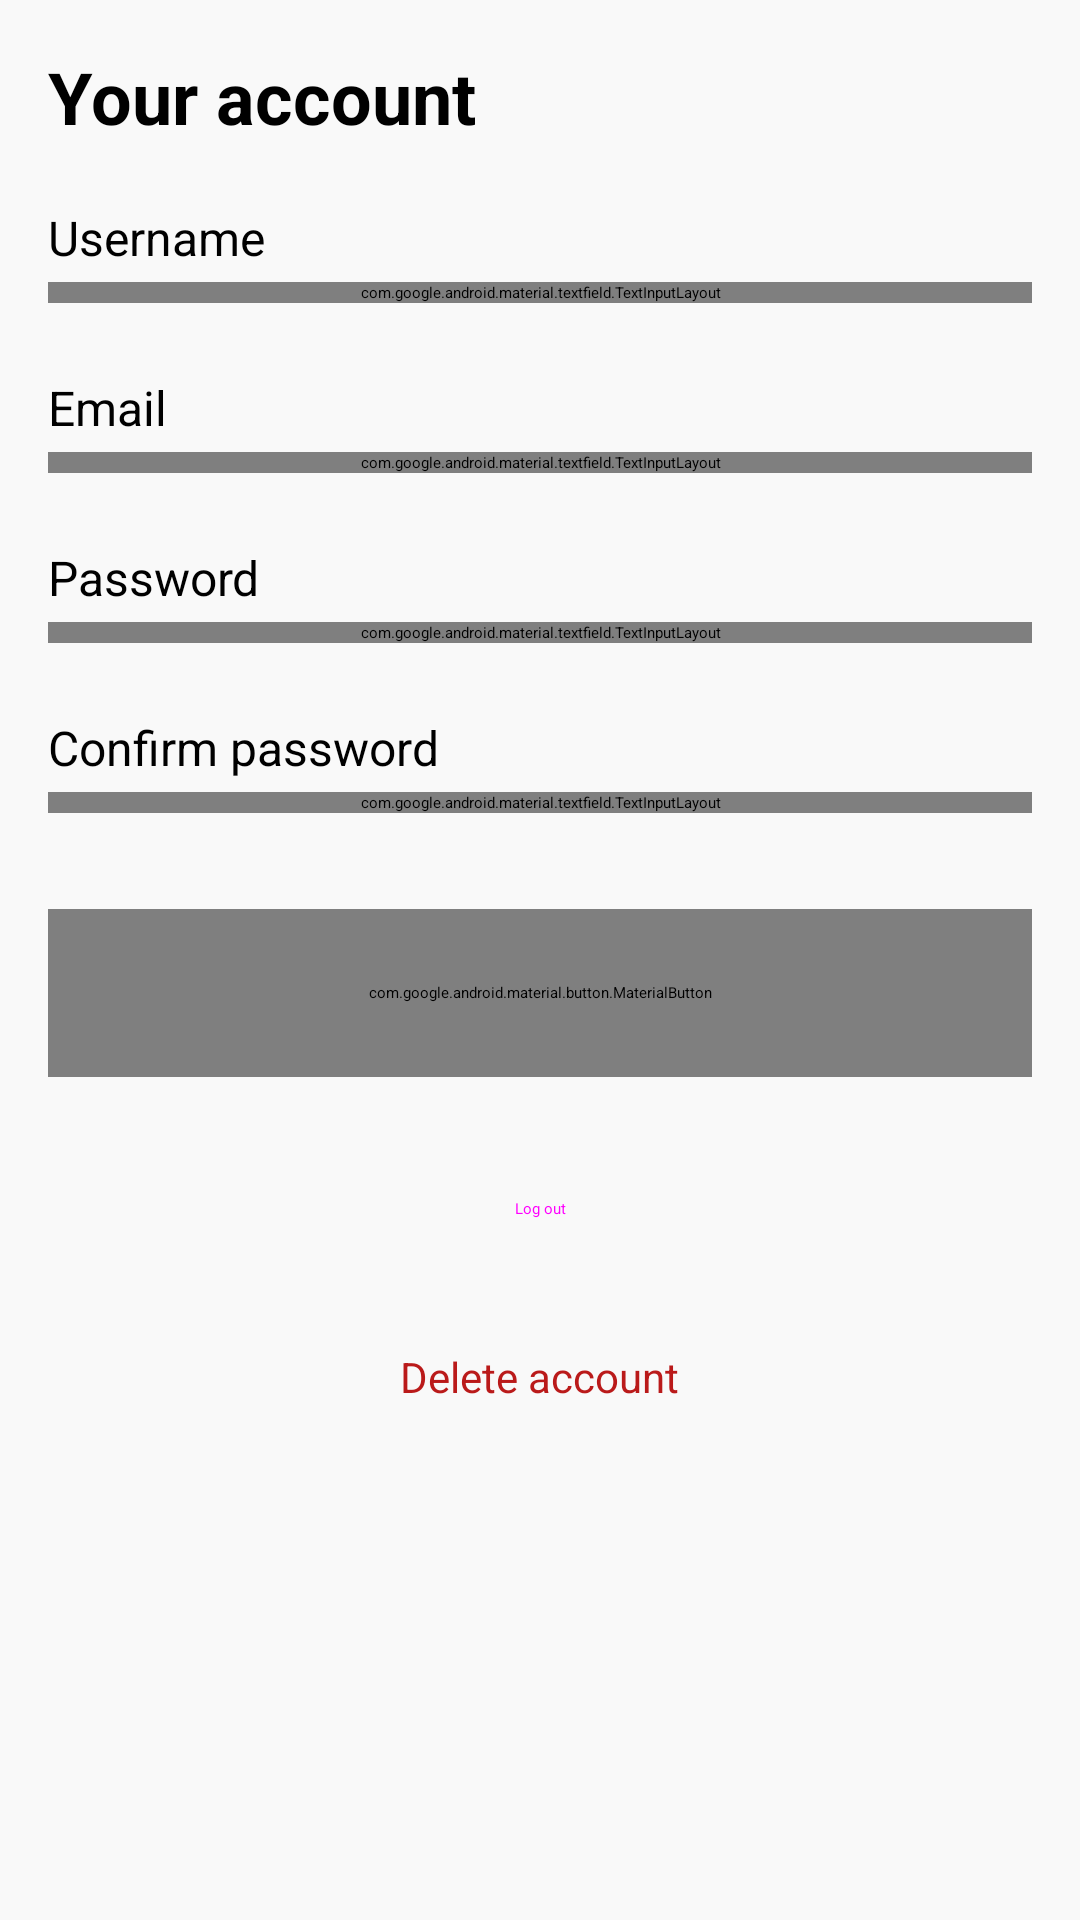

Here is an Android app screen rendered from its layout file. Give the layout XML and the strings, colors and styles it references.
<!-- AndroidManifest.xml: application theme Theme.App.Starting -->
<!-- res/layout/fragment_account.xml -->
<?xml version="1.0" encoding="utf-8"?>
<androidx.constraintlayout.widget.ConstraintLayout xmlns:android="http://schemas.android.com/apk/res/android"
    xmlns:tools="http://schemas.android.com/tools"
    xmlns:app="http://schemas.android.com/apk/res-auto"
    android:id="@+id/frameLayout10"
    android:layout_width="match_parent"
    android:layout_height="match_parent"
    android:background="#F9F9F9"
    tools:context=".fragments.home.AccountFragment" >

    <ScrollView
        android:layout_width="match_parent"
        android:layout_height="match_parent"
        app:layout_constraintBottom_toBottomOf="parent"
        app:layout_constraintEnd_toEndOf="parent"
        app:layout_constraintStart_toStartOf="parent"
        app:layout_constraintTop_toTopOf="parent">

        <LinearLayout
            android:layout_width="match_parent"
            android:layout_height="wrap_content"
            android:layout_margin="16dp"
            android:orientation="vertical"
            app:layout_constraintBottom_toBottomOf="parent"
            app:layout_constraintEnd_toEndOf="parent"
            app:layout_constraintStart_toStartOf="parent"
            app:layout_constraintTop_toTopOf="parent">

            <TextView
                android:layout_width="match_parent"
                android:layout_height="wrap_content"
                android:layout_marginBottom="20dp"
                android:gravity="center_vertical"
                android:text="Your account"
                android:textSize="24sp"
                android:textStyle="bold" />

            <TextView
                android:layout_width="match_parent"
                android:layout_height="wrap_content"
                android:focusable="false"
                android:focusableInTouchMode="false"
                android:text="Username"
                android:textSize="16sp" />

            <com.google.android.material.textfield.TextInputLayout
                android:id="@+id/usernameLayout"
                style="@style/CustomTextInputLayoutStyle"
                android:layout_width="match_parent"
                android:layout_height="wrap_content"
                android:layout_marginTop="4dp"
                android:layout_marginBottom="24dp"
                android:focusable="false"
                android:focusableInTouchMode="false"
                app:startIconDrawable="@drawable/person_24px">

                <com.google.android.material.textfield.TextInputEditText
                    android:id="@+id/usernameInput"
                    android:layout_width="match_parent"
                    android:layout_height="wrap_content"
                    android:layout_marginTop="4dp"
                    android:hint="Your username"
                    android:paddingStart="40dp" />

            </com.google.android.material.textfield.TextInputLayout>

            <TextView
                android:layout_width="match_parent"
                android:layout_height="wrap_content"
                android:focusable="false"
                android:focusableInTouchMode="false"
                android:text="Email"
                android:textSize="16sp" />

            <com.google.android.material.textfield.TextInputLayout
                android:id="@+id/emailLayout"
                style="@style/CustomTextInputLayoutStyle"
                android:layout_width="match_parent"
                android:layout_height="wrap_content"
                android:layout_marginTop="4dp"
                android:layout_marginBottom="24dp"
                android:focusable="false"
                android:focusableInTouchMode="false"
                app:startIconDrawable="@drawable/mail_24px">

                <com.google.android.material.textfield.TextInputEditText
                    android:id="@+id/emailInput"
                    android:layout_width="match_parent"
                    android:layout_height="wrap_content"
                    android:layout_marginTop="4dp"
                    android:hint="Your email address"
                    android:paddingStart="40dp"
                    app:errorEnabled="true" />

            </com.google.android.material.textfield.TextInputLayout>

            <TextView
                android:layout_width="match_parent"
                android:layout_height="wrap_content"
                android:focusable="false"
                android:focusableInTouchMode="false"
                android:text="Password"
                android:textSize="16sp" />

            <com.google.android.material.textfield.TextInputLayout
                android:id="@+id/passwordLayout"
                style="@style/CustomTextInputLayoutStyle"
                android:layout_width="match_parent"
                android:layout_height="wrap_content"
                android:layout_marginTop="4dp"
                android:layout_marginBottom="24dp"
                android:focusable="false"
                android:focusableInTouchMode="false"
                app:startIconDrawable="@drawable/lock_24px">

                <com.google.android.material.textfield.TextInputEditText
                    android:id="@+id/newPasswordInput"
                    android:layout_width="match_parent"
                    android:layout_height="wrap_content"
                    android:layout_marginTop="4dp"
                    android:hint="New password"
                    android:inputType="textPassword"
                    android:paddingStart="40dp"
                    app:errorEnabled="true"
                    app:passwordToggleEnabled="true" />

            </com.google.android.material.textfield.TextInputLayout>

            <TextView
                android:layout_width="match_parent"
                android:layout_height="wrap_content"
                android:focusable="false"
                android:focusableInTouchMode="false"
                android:text="Confirm password"
                android:textSize="16sp" />

            <com.google.android.material.textfield.TextInputLayout
                android:id="@+id/confirmPasswordLayout"
                style="@style/CustomTextInputLayoutStyle"
                android:layout_width="match_parent"
                android:layout_height="wrap_content"
                android:layout_marginTop="4dp"
                android:layout_marginBottom="24dp"
                android:focusable="false"
                android:focusableInTouchMode="false"
                app:startIconDrawable="@drawable/lock_24px">

                <com.google.android.material.textfield.TextInputEditText
                    android:id="@+id/confirmInput"
                    android:layout_width="match_parent"
                    android:layout_height="wrap_content"
                    android:layout_marginTop="4dp"
                    android:inputType="textPassword"
                    android:hint="Confirm new password"
                    android:paddingStart="40dp"
                    app:errorEnabled="true" />

            </com.google.android.material.textfield.TextInputLayout>

            <com.google.android.material.button.MaterialButton
                android:id="@+id/saveButton"
                android:layout_width="match_parent"
                android:layout_height="56dp"
                android:layout_marginTop="8dp"
                android:text="Save changes"
                android:visibility="gone"
                app:cornerRadius="8dp" />

            <com.google.android.material.button.MaterialButton
                android:id="@+id/editButton"
                android:layout_width="match_parent"
                android:layout_height="56dp"
                android:layout_marginTop="8dp"
                android:text="Edit"
                android:visibility="visible"
                app:cornerRadius="8dp" />

            <Button
                android:id="@+id/logoutButton"
                style="@style/Widget.Material3.Button.OutlinedButton"
                android:layout_width="match_parent"
                android:layout_height="56dp"
                android:layout_marginTop="16dp"
                android:text="Log out"
                app:cornerRadius="8dp" />

            <Button
                android:id="@+id/deleteButton"
                style="@style/Widget.MaterialComponents.Button.TextButton"
                android:layout_width="wrap_content"
                android:layout_height="wrap_content"
                android:layout_gravity="center"
                android:layout_marginTop="4dp"
                android:layout_marginBottom="16dp"
                android:text="Delete account"
                android:textAllCaps="false"
                android:textColor="@color/md_theme_error"
                android:textSize="14sp" />

        </LinearLayout>

    </ScrollView>

</androidx.constraintlayout.widget.ConstraintLayout>
<!-- resources referenced by this layout -->
<resources>
  <color name="md_theme_error">#BA1A1A</color>
  <style name="CustomTextInputLayoutStyle" parent="Widget.MaterialComponents.TextInputLayout.OutlinedBox">
          
          <item name="boxCornerRadiusBottomEnd">8dp</item>
          <item name="boxCornerRadiusBottomStart">8dp</item>
          <item name="boxCornerRadiusTopEnd">8dp</item>
          <item name="boxCornerRadiusTopStart">8dp</item>
  
          
          <item name="boxBackgroundColor">@android:color/white</item>
          <item name="boxStrokeWidth">1dp</item>
      </style>
  <style name="Theme.App.Starting" parent="Theme.SplashScreen">
          <item name="windowSplashScreenBackground">@color/md_theme_primary</item>
          <item name="windowSplashScreenAnimatedIcon">@drawable/splash_icon</item>
          <item name="postSplashScreenTheme">@style/AppTheme</item>
      </style>
  <color name="md_theme_primary">#66002E</color>
  <color name="md_theme_onPrimary">#FFFFFF</color>pri
  <color name="md_theme_primaryContainer">#8F0244</color>
  <color name="md_theme_onPrimaryContainer">#FF96B3</color>
  <color name="md_theme_secondary">#90475D</color>
  <color name="md_theme_onSecondary">#FFFFFF</color>
  <color name="md_theme_secondaryContainer">#FFA4BC</color>
  <color name="md_theme_onSecondaryContainer">#7B364B</color>
  <color name="md_theme_tertiary">#8B5000</color>
  <color name="md_theme_onTertiary">#FFFFFF</color>
  <color name="md_theme_tertiaryContainer">#FF980D</color>
  <color name="md_theme_onTertiaryContainer">#653900</color>
  <color name="md_theme_onError">#FFFFFF</color>
  <color name="md_theme_errorContainer">#FFDAD6</color>
  <color name="md_theme_onErrorContainer">#93000A</color>
  <color name="md_theme_background">#FFF8F8</color>
  <color name="md_theme_onBackground">#25181B</color>
  <color name="md_theme_surface">#FFF8F8</color>
  <color name="md_theme_onSurface">#25181B</color>
  <color name="md_theme_surfaceVariant">#FBDAE1</color>
  <color name="md_theme_onSurfaceVariant">#574146</color>
  <color name="md_theme_outline">#8B7076</color>
  <color name="md_theme_outlineVariant">#DEBFC5</color>
  <color name="md_theme_inverseSurface">#3B2D30</color>
  <color name="md_theme_inverseOnSurface">#FFECEF</color>
  <color name="md_theme_inversePrimary">#FFB1C4</color>
  <color name="md_theme_primaryFixed">#FFD9E0</color>
  <color name="md_theme_onPrimaryFixed">#3F001A</color>
  <color name="md_theme_primaryFixedDim">#FFB1C4</color>
  <color name="md_theme_onPrimaryFixedVariant">#8E0144</color>
  <color name="md_theme_secondaryFixed">#FFD9E0</color>
  <color name="md_theme_onSecondaryFixed">#3C041A</color>
  <color name="md_theme_secondaryFixedDim">#FFB1C4</color>
  <color name="md_theme_onSecondaryFixedVariant">#733045</color>
  <color name="md_theme_tertiaryFixed">#FFDCBE</color>
  <color name="md_theme_onTertiaryFixed">#2D1600</color>
  <color name="md_theme_tertiaryFixedDim">#FFB872</color>
  <color name="md_theme_onTertiaryFixedVariant">#6A3C00</color>
  <color name="md_theme_surfaceDim">#EBD4D8</color>
  <color name="md_theme_surfaceBright">#FFF8F8</color>
  <color name="md_theme_surfaceContainerLowest">#FFFFFF</color>
  <color name="md_theme_surfaceContainerLow">#FFF0F2</color>
  <color name="md_theme_surfaceContainer">#FFE8EC</color>
  <color name="md_theme_surfaceContainerHigh">#FAE2E6</color>
  <color name="md_theme_surfaceContainerHighest">#F4DDE1</color>
</resources>
